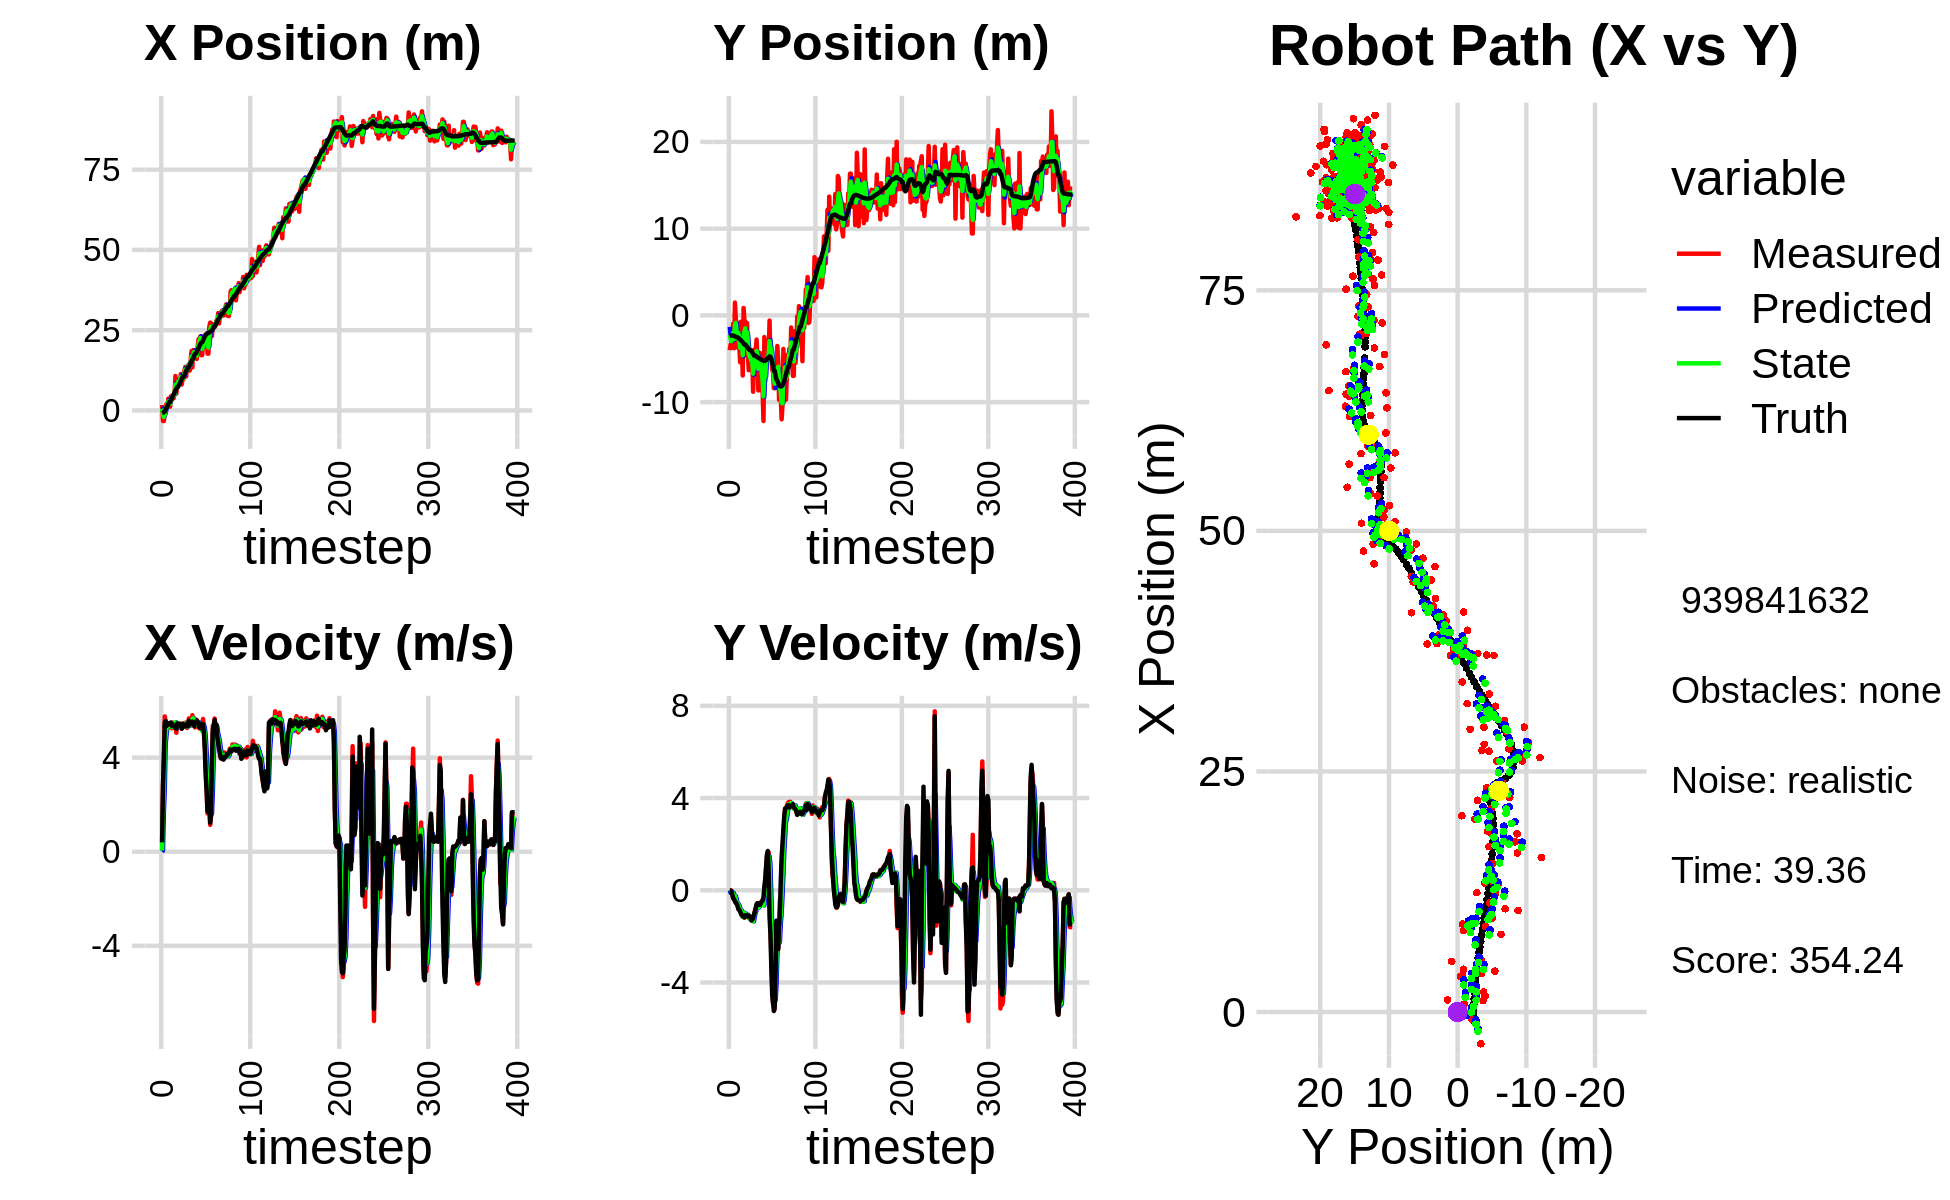

Source data for this figure (header and first rows):
-6.474207039287677157e-01, -2.868015587738747207e+00, 0.000000000000000000e+00, 0.000000000000000000e+00, 0.000000000000000000e+00, 0.000000000000000000e+00, 0.000000000000000000e+00, 0.000000000000000000e+00, -3.197270252348661246e-01, -1.328758057323195185e+00, 0.000000000000000000e+00, 0.000000000000000000e+00, -8.639092444729252751e-01, -2.316636085022583558e+00, 0.000000000000000000e+00, 0.000000000000000000e+00, 0.000000000000000000e+00, -3.780598490266129375e-05
1.687289715208539320e+00, -4.006101131125960890e+00, 4.050000011527722377e-01, -5.643556949565832470e-06, -3.197270252348661246e-01, -1.328758057323195185e+00, 0.000000000000000000e+00, 0.000000000000000000e+00, 5.794906167979971823e-01, -2.298452500105186758e+00, 4.778763184818235477e-02, -1.125787323573802234e-01, -8.639092444729252751e-01, -2.316636085022583558e+00, 4.000000000000000222e-01, 0.000000000000000000e+00, 4.000000059604644775e-01, 1.393470847688149661e-05
-3.296755790508357098e+00, -3.366839798429686059e+00, 2.763000011175837489e+00, -3.850159967984764553e-05, 5.842693799828153622e-01, -2.309710373340924772e+00, 4.778763184818235477e-02, -1.125787323573802234e-01, -1.284019732649273271e+00, -2.723158326680958474e+00, 1.723579034359352669e+00, -8.694876367348236545e-02, -7.674546242313399214e-01, -2.316684040303387704e+00, 2.799999999999999822e+00, -8.999999999999999320e-03, 2.799999952316284180e+00, 1.393470847688149661e-05
-3.296755790508357098e+00, -3.366839798429686059e+00, 4.148942982237290522e+00, -2.178354736299493652e-02, -1.111661829213338004e+00, -2.731853203048306700e+00, 1.723579034359352669e+00, -8.694876367348236545e-02, -1.991276946976886508e+00, -2.975596801734219365e+00, 2.631411914131997598e+00, -7.602305195161462859e-02, -3.877167696492871407e-01, -2.319587465404566728e+00, 4.000000000000000000e+00, -4.000000000000000083e-02, 4.000000000000000000e+00, 5.250336602330207825e-03
-7.525772151826629619e-01, -2.112185861806133325e+00, 5.750039019785642580e+00, -1.501785715075718841e-01, -1.728135755563686704e+00, -2.983199106929380839e+00, 2.631411914131997598e+00, -7.602305195161462859e-02, -1.268266011404132643e+00, -2.646626194297775125e+00, 4.564144260486487248e+00, -8.717194856645839318e-02, -3.877167696492871407e-01, -2.319587465404566728e+00, 5.493999999999999773e+00, -1.980000000000000093e-01, 5.497000217437744141e+00, 2.611189894378185272e-02
8.395258193685807280e-01, -9.517012516244052200e-01, 5.544361818733648306e+00, -3.096138343264293047e-01, -8.118515853554839623e-01, -2.655343389154420919e+00, 4.564144260486487248e+00, -8.717194856645839318e-02, -1.587475395779958109e-02, -2.000186446881810021e+00, 4.971978198670656823e+00, -1.410805327886318072e-01, 2.235426904484142385e-01, -2.337286320722703703e+00, 5.549000000000000377e+00, -3.499999999999999778e-01, 5.559999942779541016e+00, 5.578506737947463989e-02
2.071532607218716127e+00, -3.791280214491034695e+00, 5.395070377259956196e+00, -4.016391084184434135e-01, 4.813230659092661012e-01, -2.014294500160673351e+00, 4.971978198670656823e+00, -1.410805327886318072e-01, 1.223859644661583923e+00, -2.710802533135794778e+00, 5.267367333548726549e+00, -3.048298793923532868e-01, 8.574614523358133900e-01, -2.373509114782530904e+00, 5.344999999999999751e+00, -3.850000000000000089e-01, 5.359000205993652344e+00, 7.430849969387054443e-02
1.257934816720515547e+00, 1.477826109027560397e+00, 5.312759714460757898e+00, -4.641930303287739035e-01, 1.750596378016456622e+00, -2.741285521075030207e+00, 5.267367333548726549e+00, -3.048298793923532868e-01, 1.525163902287569151e+00, -1.108933412957106679e+00, 5.285685508211123818e+00, -2.489238015264314541e-01, 1.369489193483739653e+00, -2.411719331013667311e+00, 5.394999999999999574e+00, -4.719999999999999751e-01, 5.414999961853027344e+00, 8.715191483497619629e-02
3.679112911360496785e+00, -4.168715344132781775e-01, 5.355341194285656137e+00, -5.449849391710431812e-01, 2.053732453108681355e+00, -1.133825793109749736e+00, 5.285685508211123818e+00, -2.489238015264314541e-01, 2.806863611805236136e+00, -8.630381556381993002e-01, 5.372488848469367362e+00, -3.644060202795904591e-01, 1.989652157230912710e+00, -2.466824041659335442e+00, 5.413999999999999702e+00, -5.500000000000000444e-01, 5.440999984741210938e+00, 1.014156192541122437e-01
1.192004561326764911e+00, -3.684509442662137424e+00, 5.462786550289143506e+00, -5.559190885896186929e-01, 3.344112496652172695e+00, -8.994787576661583683e-01, 5.372488848469367362e+00, -3.644060202795904591e-01, 2.348014459150943978e+00, -1.984218974616263509e+00, 5.408436320653461138e+00, -5.425578829833470618e-01, 2.613568782917563116e+00, -2.530804084408033283e+00, 5.450999999999999623e+00, -5.859999999999999654e-01, 5.482999801635742188e+00, 1.014156192541122437e-01
1.192004561326764911e+00, -3.684509442662137424e+00, 5.395780478761934340e+00, -6.175083420986555716e-01, 2.888858091216290003e+00, -2.038474762914598060e+00, 5.408436320653461138e+00, -5.425578829833470618e-01, 2.106844953756863870e+00, -2.679246528080253320e+00, 5.353010598789713193e+00, -6.224505774769782951e-01, 2.613568782917563116e+00, -2.530804084408033283e+00, 5.477999999999999758e+00, -6.830000000000000515e-01, 5.520999908447265625e+00, 1.139470860362052917e-01
4.448818564800053110e+00, -8.704881237029422625e-01, 5.394706653469067525e+00, -7.456924321114795084e-01, 2.642146013635835011e+00, -2.741491585827950939e+00, 5.353010598789713193e+00, -6.224505774769782951e-01, 3.487399197301921383e+00, -2.018737957427139573e+00, 5.375707568375085010e+00, -6.243800411856459398e-01, 3.242028713601401879e+00, -2.603982286202706664e+00, 5.495000000000000107e+00, -8.249999999999999556e-01, 5.556000232696533203e+00, 1.373562961816787720e-01
4.010050848625267506e+00, -3.438030795449288135e+00, 5.248446162685882044e+00, -8.257021410541832696e-01, 4.024969954139430151e+00, -2.081175961545704389e+00, 5.375707568375085010e+00, -6.243800411856459398e-01, 4.018696825960651253e+00, -2.612822587800968321e+00, 5.302976230520116907e+00, -7.554836940544746859e-01, 3.873639584128892643e+00, -2.692374901583683311e+00, 5.344000000000000306e+00, -8.489999999999999769e-01, 5.410999774932861328e+00, 1.560441553592681885e-01
4.245348245431060263e+00, -5.404465513260548803e+00, 5.484966089552529844e+00, -9.164423353046836640e-01, 4.548994449012663033e+00, -2.688370957206415834e+00, 5.302976230520116907e+00, -7.554836940544746859e-01, 4.415233723913606134e+00, -3.745873184891128194e+00, 5.384733215282083485e+00, -9.136478385577465611e-01, 4.384793758280617126e+00, -2.773384408165905590e+00, 5.405000000000000249e+00, -9.170000000000000373e-01, 5.481999874114990234e+00, 1.655533313751220703e-01
3.806839942918619268e+00, -7.242015470087487250e-01, 5.457117205044832886e+00, -1.022045164708708542e+00, 4.953707045441814394e+00, -3.837237968746902705e+00, 5.384733215282083485e+00, -9.136478385577465611e-01, 4.428078465765528549e+00, -2.631866549545486933e+00, 5.394614457472185265e+00, -8.756586400879481369e-01, 5.005324840843628387e+00, -2.878176795295663393e+00, 5.371000000000000441e+00, -1.022999999999999909e+00, 5.467999935150146484e+00, 1.851418316364288330e-01
5.383678585421767693e+00, -3.481579767668107284e+00, 5.415044561936019463e+00, -1.106806597408741100e+00, 4.967539911512747430e+00, -2.719432413554281780e+00, 5.394614457472185265e+00, -8.756586400879481369e-01, 5.163748607529996981e+00, -3.020721583970572777e+00, 5.405917038043924983e+00, -1.007840027364385938e+00, 5.620278835135150253e+00, -2.994135663830387983e+00, 5.310999999999999943e+00, -1.060000000000000053e+00, 5.415999889373779297e+00, 2.016176730394363403e-01
1.073046302786041828e+01, -6.934558615845460849e+00, 5.344502973994113226e+00, -1.092388268245836569e+00, 5.704340311334389568e+00, -3.121505586707011393e+00, 5.405917038043924983e+00, -1.007840027364385938e+00, 8.002443709089963164e+00, -4.603268912110768163e+00, 5.501382324615862629e+00, -1.156207268778308039e+00, 6.227200985070757255e+00, -3.119057403980571852e+00, 5.262999999999999901e+00, -1.127000000000000002e+00, 5.381999969482421875e+00, 2.016176730394363403e-01
5.265458822538941597e+00, 8.603603382295308410e-01, 5.057166464549774254e+00, -1.107428021950702224e+00, 8.552581941551549605e+00, -4.718889638988598811e+00, 5.501382324615862629e+00, -1.156207268778308039e+00, 6.986915880988656902e+00, -2.553223344644000470e+00, 5.274804805846227573e+00, -9.678519954902473632e-01, 6.728181362104384888e+00, -3.228387639947732257e+00, 5.225999999999999979e+00, -1.149000000000000021e+00, 5.350999832153320312e+00, 2.155790179967880249e-01
9.135770678758900587e+00, -6.896664361753452877e-01, 5.453377698643111060e+00, -1.191382896419014958e+00, 7.514396361573279393e+00, -2.650008544193025006e+00, 5.274804805846227573e+00, -9.678519954902473632e-01, 8.253377177600306425e+00, -1.894873990033825617e+00, 5.413159591916475222e+00, -1.015797825700295087e+00, 7.345857143552033008e+00, -3.362322972326084791e+00, 5.453999999999999737e+00, -1.169000000000000039e+00, 5.578000068664550781e+00, 2.150875777006149292e-01
9.135770678758900587e+00, -6.896664361753452877e-01, 5.333605680125685033e+00, -1.085770558085678683e+00, 8.794693136791954302e+00, -1.996453772603855148e+00, 5.413159591916475222e+00, -1.015797825700295087e+00, 8.951203967383316140e+00, -1.491180882643874828e+00, 5.377875100275065989e+00, -1.010241210057405636e+00, 7.345857143552033008e+00, -3.362322972326084791e+00, 5.365000000000000213e+00, -1.080000000000000071e+00, 5.472000122070312500e+00, 2.008274048566818237e-01
8.893340051467815144e+00, -4.078315065437930542e+00, 5.313212305429344084e+00, -1.070596013658079881e+00, 9.488991477410822384e+00, -1.592205003649615369e+00, 5.377875100275065989e+00, -1.010241210057405636e+00, 9.217758810323976704e+00, -2.558373210218637617e+00, 5.328493067519922022e+00, -1.110199831605126031e+00, 7.963714122853634336e+00, -3.488095926151185910e+00, 5.375000000000000000e+00, -1.076999999999999957e+00, 5.481999874114990234e+00, 1.988345086574554443e-01
8.472828433137046034e+00, -8.903902031910692072e-01, 5.453954576583059932e+00, -1.101125297078882292e+00, 9.750608117075968195e+00, -2.669393193379150375e+00, 5.328493067519922022e+00, -1.110199831605126031e+00, 9.155606810175479282e+00, -1.978965780227640359e+00, 5.378212314863778154e+00, -1.053622685473925014e+00, 8.580886363823562846e+00, -3.612207697092440828e+00, 5.373999999999999666e+00, -1.078000000000000069e+00, 5.480999946594238281e+00, 1.992168575525283813e-01
1.132325601623430522e+01, -4.704848514836448281e+00, 5.333547597919604755e+00, -1.120610521865667009e+00, 9.693428041661857009e+00, -2.084328048775033082e+00, 5.378212314863778154e+00, -1.053622685473925014e+00, 1.043703863866345571e+01, -3.102792003685852507e+00, 5.391023447722366413e+00, -1.160811754109504879e+00, 9.200112819788509810e+00, -3.738277480893721805e+00, 5.423000000000000043e+00, -1.141000000000000014e+00, 5.541999816894531250e+00, 2.070937454700469971e-01
8.068953752396391010e+00, -6.322222159170411970e+00, 5.229485704040275351e+00, -1.095503344701808768e+00, 1.097614098343569289e+01, -3.218873179096803039e+00, 5.391023447722366413e+00, -1.160811754109504879e+00, 9.600012752551595696e+00, -4.421305359209326546e+00, 5.286761807139841451e+00, -1.221118038618828061e+00, 9.811473369995267646e+00, -3.866962836472985998e+00, 5.227999999999999758e+00, -1.096000000000000085e+00, 5.341000080108642578e+00, 2.064997255802154541e-01
9.764854669429126943e+00, -5.030216263369938545e+00, 5.397831426093772755e+00, -1.130769394178406939e+00, 1.012868893326557895e+01, -4.543417163071209686e+00, 5.286761807139841451e+00, -1.221118038618828061e+00, 9.961833397505191812e+00, -4.730068479370759249e+00, 5.338510904495781695e+00, -1.192930301493321466e+00, 1.042855215087840648e+01, -3.996618317587145697e+00, 5.445000000000000284e+00, -1.145000000000000018e+00, 5.564000129699707031e+00, 2.064997255802154541e-01
9.764854669429126943e+00, -5.030216263369938545e+00, 5.324711435940297832e+00, -1.152454608731866559e+00, 1.049568448795477060e+01, -4.849361509520091040e+00, 5.338510904495781695e+00, -1.192930301493321466e+00, 1.015102804647318813e+01, -4.918535459633144313e+00, 5.324481297907754040e+00, -1.179199791376955853e+00, 1.042855215087840648e+01, -3.996618317587145697e+00, 5.325000000000000178e+00, -1.209999999999999964e+00, 5.460000038146972656e+00, 2.131474763154983521e-01
1.232209742106771877e+01, -5.496528909406957375e+00, 5.368272394366979228e+00, -1.293883181863118237e+00, 1.068347617626396406e+01, -5.036455438770840232e+00, 5.324481297907754040e+00, -1.179199791376955853e+00, 1.143002427789324926e+01, -5.217798705974447948e+00, 5.382107842603190306e+00, -1.246295417895687763e+00, 1.104267835594241376e+01, -4.132871435482661227e+00, 5.392999999999999794e+00, -1.310000000000000053e+00, 5.550000190734863281e+00, 2.365131080150604248e-01
1.354819774632525053e+01, -5.143360601160323675e+00, 5.485260875877759901e+00, -1.316355498922844092e+00, 1.196823506215356758e+01, -5.342428247764016369e+00, 5.382107842603190306e+00, -1.246295417895687763e+00, 1.271693210003792274e+01, -5.266915610525426672e+00, 5.449852345326340775e+00, -1.273390074588365950e+00, 1.166122198127833087e+01, -4.282190011624364523e+00, 5.326999999999999957e+00, -1.276999999999999913e+00, 5.478000164031982422e+00, 2.355265170335769653e-01
1.055114972634238946e+01, -8.807770775594486068e+00, 5.395224667446587574e+00, -1.222528324937561806e+00, 1.326191733457055655e+01, -5.394254617984262978e+00, 5.449852345326340775e+00, -1.273390074588365950e+00, 1.202671389550105019e+01, -6.717459001763270265e+00, 5.366358044635676450e+00, -1.348800295811492189e+00, 1.227427053457860673e+01, -4.427929924774312020e+00, 5.368000000000000327e+00, -1.213999999999999968e+00, 5.502999782562255859e+00, 2.228316068649291992e-01
1.341843044807400176e+01, -3.958696709095911093e+00, 5.259224361637493850e+00, -1.049917717631700498e+00, 1.256334969996461837e+01, -6.852339031344419240e+00, 5.366358044635676450e+00, -1.348800295811492189e+00, 1.296047157127127214e+01, -5.722278789374674268e+00, 5.323499302739897132e+00, -1.123872392710020485e+00, 1.289451742226427022e+01, -4.563335941407073548e+00, 5.448000000000000398e+00, -1.052999999999999936e+00, 5.548999786376953125e+00, 1.970431953668594360e-01
1.394987899076985549e+01, -4.209487960645416749e+00, 5.332802404092383597e+00, -9.047091534251249234e-01, 1.349282150154526150e+01, -5.834666028645676406e+00, 5.323499302739897132e+00, -1.123872392710020485e+00, 1.370111505228065596e+01, -5.198687689722441441e+00, 5.337264893414317868e+00, -9.738240794032491099e-01, 1.340935659446151895e+01, -4.659857557254654559e+00, 5.341999999999999638e+00, -9.379999999999999449e-01, 5.423999786376953125e+00, 1.680498272180557251e-01
1.394987899076985549e+01, -4.209487960645416749e+00, 5.664985551015822907e+00, -7.694334240312513673e-01, 1.423484154162208704e+01, -5.296070097662766152e+00, 5.337264893414317868e+00, -9.738240794032491099e-01, 1.411675249892025441e+01, -4.869453349269280196e+00, 5.496369863627529107e+00, -8.461233983842078032e-01, 1.340935659446151895e+01, -4.659857557254654559e+00, 5.565000000000000391e+00, -7.830000000000000293e-01, 5.619999885559082031e+00, 1.349965780973434448e-01
1.240349209349667525e+01, -2.786600635879080468e+00, 5.348887637527012906e+00, -7.265001636169831079e-01, 1.466638948528300723e+01, -4.954065689107700621e+00, 5.496369863627529107e+00, -8.461233983842078032e-01, 1.363573055663232125e+01, -4.110138045071669133e+00, 5.376665060464854484e+00, -7.269207219230086059e-01, 1.404011297265432390e+01, -4.757397697768587008e+00, 5.399000000000000021e+00, -6.029999999999999805e-01, 5.432000160217285156e+00, 1.349965780973434448e-01
1.545304471286507386e+01, -5.059289351960799763e+00, 5.369253564314808713e+00, -5.754278339296768907e-01, 1.417339706267880750e+01, -4.182830117263970138e+00, 5.376665060464854484e+00, -7.269207219230086059e-01, 1.477489491344079475e+01, -4.519160443091262636e+00, 5.389680104873751709e+00, -6.813834009497264921e-01, 1.466271925021159284e+01, -4.834396170004730209e+00, 5.472000000000000419e+00, -5.560000000000000497e-01, 5.500000000000000000e+00, 1.067634150385856628e-01
1.851613593133295410e+01, -8.651001260439796781e+00, 5.626077755855852125e+00, -5.712061431711438209e-01, 1.531386292392816983e+01, -4.587298783186235518e+00, 5.389680104873751709e+00, -6.813834009497264921e-01, 1.677267780441442468e+01, -6.161297862005541859e+00, 5.571055946839876150e+00, -7.480598905675808208e-01, 1.529130697253504501e+01, -4.898734376937211366e+00, 5.477000000000000313e+00, -5.699999999999999512e-01, 5.506999969482421875e+00, 1.011815965175628662e-01
1.338215684922859872e+01, -5.933150695328742508e+00, 5.803344862149343975e+00, -6.351616468000862437e-01, 1.732978339909841381e+01, -6.236103851062299697e+00, 5.571055946839876150e+00, -7.480598905675808208e-01, 1.548484727328035326e+01, -6.115779365701507153e+00, 5.633638300855534631e+00, -6.862261248915765277e-01, 1.581679868692358149e+01, -4.953603791094186803e+00, 5.530999999999999694e+00, -6.310000000000000053e-01, 5.566999912261962891e+00, 1.090136095881462097e-01
1.880984854685905105e+01, -4.342138217277471846e+00, 5.615509044226595137e+00, -6.499736872230856832e-01, 1.604821110336590806e+01, -6.184401978190664728e+00, 5.633638300855534631e+00, -6.862261248915765277e-01, 1.730847535814165994e+01, -5.468712187084969756e+00, 5.672719458936080095e+00, -6.155493419297735080e-01, 1.644848394445295980e+01, -5.025061415541222765e+00, 5.429000000000000270e+00, -6.290000000000000036e-01, 5.465000152587890625e+00, 1.152333989739418030e-01
1.852679204928424284e+01, -4.902857916424379958e+00, 5.506343581462363801e+00, -5.722533275961971810e-01, 1.787574730403526857e+01, -5.530267121277947062e+00, 5.672719458936080095e+00, -6.155493419297735080e-01, 1.817389770596498266e+01, -5.285769034495563901e+00, 5.598159691766173118e+00, -5.769256982694058733e-01, 1.706630849832776775e+01, -5.094283626940803167e+00, 5.339000000000000412e+00, -5.550000000000000488e-01, 5.367000102996826172e+00, 1.035544425249099731e-01
1.652326953400442733e+01, -8.702354476790663540e+00, 5.282756233432446713e+00, -4.629203980382352590e-01, 1.873371367514160113e+01, -5.343461604322504499e+00, 5.598159691766173118e+00, -5.769256982694058733e-01, 1.772676971386798783e+01, -6.643896584162424013e+00, 5.397217643753264404e+00, -6.213159461522400617e-01, 1.769292783729733287e+01, -5.154621885441305729e+00, 5.517000000000000348e+00, -4.839999999999999858e-01, 5.539000034332275391e+00, 8.740530908107757568e-02
1.652326953400442733e+01, -8.702354476790663540e+00, 5.427202689578828121e+00, -4.755780350784075683e-01, 1.826649147824331365e+01, -6.706028178777647675e+00, 5.397217643753264404e+00, -6.213159461522400617e-01, 1.744899318352285178e+01, -7.477004067279462873e+00, 5.386818091904390648e+00, -6.111447153792476383e-01, 1.769292783729733287e+01, -5.154621885441305729e+00, 5.530000000000000249e+00, -4.530000000000000138e-01, 5.547999858856201172e+00, 8.740530908107757568e-02
1.605197381969758652e+01, -1.218222575071868263e+01, 5.605187136262062886e+00, -4.213265552108250711e-01, 1.798767499271329129e+01, -7.538118538817387915e+00, 5.386818091904390648e+00, -6.111447153792476383e-01, 1.710238187657851228e+01, -9.335344506658010744e+00, 5.467251782858893350e+00, -6.574324179775913324e-01, 1.832808065418619847e+01, -5.207170532647000805e+00, 5.567999999999999616e+00, -3.069999999999999951e-01, 5.577000141143798828e+00, 7.502616941928863525e-02
2.002109468028206507e+01, -2.500780151258125361e+00, 5.422804119026579883e+00, -1.862062565498553146e-01, 1.764910705486440179e+01, -9.401087748455770665e+00, 5.467251782858893350e+00, -6.574324179775913324e-01, 1.876080133086384549e+01, -6.712188205881348679e+00, 5.480490542706358603e+00, -2.350532633930062509e-01, 1.886117506024312362e+01, -5.240168379040131441e+00, 5.448999999999999844e+00, 1.549999999999999989e-01, 5.452000141143798828e+00, 3.432414680719375610e-02
2.229010558144868170e+01, -7.575217770117815164e+00, 5.420938037246261665e+00, 3.618297247299820385e-01, 1.930885038513448038e+01, -6.735693532220649260e+00, 5.480490542706358603e+00, -2.350532633930062509e-01, 2.067131041078133080e+01, -7.046718498677575937e+00, 5.498225432897604570e+00, 2.052667833771987249e-02, 1.948807096485607815e+01, -5.237708138168050809e+00, 5.490999999999999659e+00, 4.759999999999999787e-01, 5.512000083923339844e+00, -6.664784252643585205e-02
2.200118315207937769e+01, -2.890288160979491483e+00, 5.234258685640118536e+00, 9.343575754467360328e-01, 2.122113295407109135e+01, -7.044665830843803711e+00, 5.498225432897604570e+00, 2.052667833771987249e-02, 2.157544935173149270e+01, -5.410270585360025031e+00, 5.375928910241652758e+00, 5.705123463564927278e-01, 2.011145162621482640e+01, -5.165917919475673692e+00, 5.280999999999999694e+00, 1.016999999999999904e+00, 5.377999782562255859e+00, -1.766474843025207520e-01
2.307494163526312647e+01, -4.291938708526109814e+00, 5.377447921655218899e+00, 1.459533537628675548e+00, 2.211304224275565744e+01, -5.353219350724375936e+00, 5.375928910241652758e+00, 5.705123463564927278e-01, 2.255275878533684875e+01, -4.919538866148175593e+00, 5.391961591332996129e+00, 1.018575455079790082e+00, 2.072245454839367440e+01, -5.035388038342619055e+00, 5.288000000000000256e+00, 1.544000000000000039e+00, 5.508999824523925781e+00, -2.650325596332550049e-01
1.719804000900121110e+01, -4.556086496355859161e+00, 5.203817009978214614e+00, 1.656142853646474400e+00, 2.309195494447014951e+01, -4.817681320640196496e+00, 5.391961591332996129e+00, 1.018575455079790082e+00, 2.031925120161633913e+01, -4.700476217464285789e+00, 5.202782116950424474e+00, 1.325392517255144176e+00, 2.122689008708452363e+01, -4.881408737904271433e+00, 5.240999999999999659e+00, 1.705000000000000071e+00, 5.512000083923339844e+00, -3.081195950508117676e-01
1.719804000900121110e+01, -4.556086496355859161e+00, 5.171418298646798029e+00, 1.645831788876903623e+00, 2.083952941331138220e+01, -4.567936965738771171e+00, 5.202782116950424474e+00, 1.325392517255144176e+00, 1.917408061953749865e+01, -4.555443299042157612e+00, 5.130152108568473146e+00, 1.476091248330633432e+00, 2.122689008708452363e+01, -4.881408737904271433e+00, 5.394000000000000128e+00, 8.289999999999999591e-01, 5.458000183105468750e+00, -3.081195950508117676e-01
2.039525604255262792e+01, -5.987163054580936228e-01, 5.640808836361602019e+00, 5.229725035024948010e-01, 1.968709583039434463e+01, -4.407834174209094513e+00, 5.130152108568473146e+00, 1.476091248330633432e+00, 2.004085545579521010e+01, -2.953391655264109517e+00, 5.402842078056858455e+00, 1.139896342580126731e+00, 2.183548784241138563e+01, -4.726941155163715713e+00, 5.426000000000000156e+00, -1.147999999999999909e+00, 5.546000003814697266e+00, -9.244804829359054565e-02
2.111474800152995712e+01, -4.904227719766293347e+00, 5.120768600768196954e+00, -1.366649537802616665e+00, 2.058113966360089719e+01, -2.839402021006097065e+00, 5.402842078056858455e+00, 1.139896342580126731e+00, 2.082598908116721503e+01, -3.702309132208942977e+00, 5.267146024158696704e+00, -9.641018180841309793e-02, 2.246641492845852639e+01, -4.767483279903317772e+00, 5.022000000000000242e+00, -1.872999999999999998e+00, 5.360000133514404297e+00, 2.608049809932708740e-01
2.332084226645332592e+01, -4.237990663621610921e+00, 4.526213182545905767e+00, -2.732355233487826052e+00, 2.135270368358308346e+01, -3.711950150389784486e+00, 5.267146024158696704e+00, -9.641018180841309793e-02, 2.224396520562686064e+01, -3.980994636577656287e+00, 4.919406969501937787e+00, -1.348670246120460492e+00, 2.303690576535666068e+01, -4.995001124164574868e+00, 4.333000000000000185e+00, -3.258999999999999897e+00, 5.421999931335449219e+00, 5.431162714958190918e-01
2.365511675199268282e+01, -6.194924460599087190e+00, 3.551645703757427608e+00, -4.068981941741640185e+00, 2.273590590257705557e+01, -4.115861661189702758e+00, 4.919406969501937787e+00, -1.348670246120460492e+00, 2.315864304795156770e+01, -4.989558680732094409e+00, 4.237140746614810105e+00, -2.685710465692550120e+00, 2.352508211128851556e+01, -5.384301947507205810e+00, 3.237000000000000099e+00, -4.490999999999999659e+00, 5.535999774932861328e+00, 8.531804680824279785e-01
2.379713817344575588e+01, -6.552804098586829440e+00, 2.599646882541892356e+00, -4.869521113571531501e+00, 2.358235712261305039e+01, -5.258129727301349199e+00, 4.237140746614810105e+00, -2.685710465692550120e+00, 2.361630359446879623e+01, -5.814262937595829683e+00, 3.399484211067695938e+00, -3.748205487240776623e+00, 2.383492136025400043e+01, -5.813209341232448146e+00, 2.609999999999999876e+00, -4.886999999999999567e+00, 5.539999961853027344e+00, 1.080428361892700195e+00
1.768843364697184484e+01, -8.405600355075634411e+00, 1.627612195903329839e+00, -4.960818639220072157e+00, 2.395625201557556494e+01, -6.189083486319907124e+00, 3.399484211067695938e+00, -3.748205487240776623e+00, 2.108537550071135769e+01, -7.078963041684906976e+00, 2.406469357390972341e+00, -4.381812489101009511e+00, 2.407588911070627447e+01, -6.399271056981514327e+00, 1.721000000000000085e+00, -5.237000000000000099e+00, 5.512000083923339844e+00, 1.253769040107727051e+00
1.768843364697184484e+01, -8.405600355075634411e+00, 1.690895972787036294e+00, -5.153702018144802999e+00, 2.132602243645045448e+01, -7.517144290595007661e+00, 2.406469357390972341e+00, -4.381812489101009511e+00, 1.959514926903342769e+01, -7.880880006690885509e+00, 1.977281315496813630e+00, -4.769920440348705881e+00, 2.407588911070627447e+01, -6.399271056981514327e+00, 1.933999999999999941e+00, -5.049999999999999822e+00, 5.407000064849853516e+00, 1.253769040107727051e+00
2.607605850750093524e+01, -5.685170934858323477e+00, 1.824736488551932378e+00, -3.651446143795945343e+00, 1.979287740058310874e+01, -8.357872050725756452e+00, 1.977281315496813630e+00, -4.769920440348705881e+00, 2.267295052942724709e+01, -7.293314215787902732e+00, 1.991872719261241764e+00, -4.167182789909855245e+00, 2.429702425046270520e+01, -6.983169601229346490e+00, 2.302000000000000046e+00, -3.521999999999999797e+00, 4.206999778747558594e+00, 1.107364892959594727e+00
2.735245156286823587e+01, -7.470511196270837040e+00, 1.140837848991111958e+00, -1.416774513861022378e+00, 2.287213780135337160e+01, -7.710032494778888079e+00, 1.991872719261241764e+00, -4.167182789909855245e+00, 2.493493501517790278e+01, -7.549334425158481743e+00, 1.629224531074604299e+00, -2.869592419619517720e+00, 2.455719327949348596e+01, -7.409745262433553137e+00, 1.233999999999999986e+00, -1.320000000000000062e+00, 1.807000041007995605e+00, 8.928708434104919434e-01
2.718157339089176361e+01, -3.525362060399099828e+00, 1.545534163761170809e+00, -1.552998738500146025e+00, 2.509785746828536190e+01, -7.836293667120433071e+00, 1.629224531074604299e+00, -2.869592419619517720e+00, 2.605341320761036172e+01, -6.131226294608980609e+00, 1.617014393049145404e+00, -2.126128335540893310e+00, 2.468687772748021203e+01, -7.558171795816448935e+00, 1.584999999999999964e+00, -1.536999999999999922e+00, 2.207000017166137695e+00, 7.878072261810302734e-01
2.318765163443503496e+01, -5.236984299278081956e+00, 3.545137186631465820e+00, -2.562006823178112125e+00, 2.621511464691527493e+01, -6.343839128163070384e+00, 1.617014393049145404e+00, -2.126128335540893310e+00, 2.487245951038824643e+01, -5.925122271625369308e+00, 2.559964347167853482e+00, -2.298390167576080945e+00, 2.491879892338717184e+01, -7.761384533652292639e+00, 3.838000000000000078e+00, -2.548000000000000043e+00, 4.606999874114990234e+00, 6.257871389389038086e-01
2.675985765508981729e+01, -9.736625478737506612e+00, 5.369302091308321145e+00, -1.972052902957883047e+00, 2.512845594510503133e+01, -6.154961288382977180e+00, 2.559964347167853482e+00, -2.298390167576080945e+00, 2.588439481998610248e+01, -7.536595289208962711e+00, 4.005065589795250069e+00, -2.249679876250468169e+00, 2.541865873323065372e+01, -8.040950344761359503e+00, 5.200000000000000178e+00, -1.635000000000000009e+00, 5.451000213623046875e+00, 3.519878983497619629e-01
2.608583550168084031e+01, -9.394382642285778573e+00, 5.315762091915838816e+00, -4.284440863794319876e-01, 2.628490137896562828e+01, -7.761563276834009706e+00, 4.005065589795250069e+00, -2.249679876250468169e+00, 2.624004258191396133e+01, -8.350219931282168773e+00, 4.678410197046915187e+00, -1.442688670000736639e+00, 2.602228117010714215e+01, -8.186013267910574598e+00, 5.325000000000000178e+00, -8.910000000000000142e-01, 5.399000167846679688e+00, 8.042495697736740112e-02
2.608583550168084031e+01, -9.394382642285778573e+00, 5.662637285631621609e+00, -4.564018133975883407e-01, 2.670788360161865427e+01, -8.494488798282242570e+00, 4.678410197046915187e+00, -1.442688670000736639e+00, 2.642578267730737807e+01, -8.819344041182212379e+00, 5.167162868790884822e+00, -1.006124974509214232e+00, 2.602228117010714215e+01, -8.186013267910574598e+00, 5.599000000000000199e+00, 4.299999999999999933e-01, 5.614999771118164062e+00, 8.042495697736740112e-02
... 337 more rows
